5-way image classification set "sunflowerdataset_split" from GitHub (bharathreddy751/crop-growth-monitoring-system); label vocabulary: stage 1 young bud, stage 2 mature bud, stage 3 early bloom, stage 4 full bloom, stage 5 wilted.

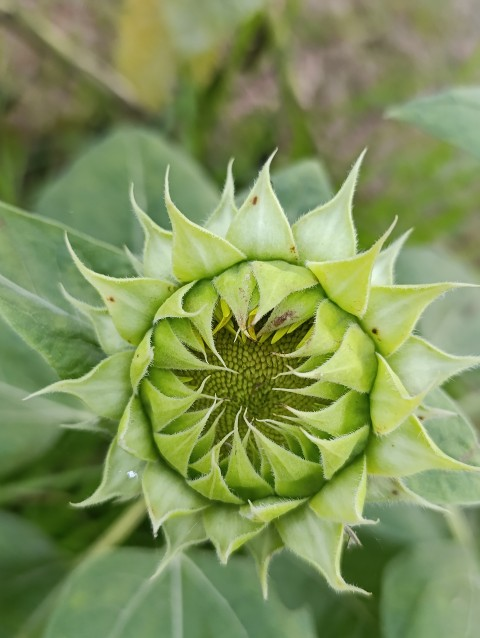
Label: stage 2 mature bud

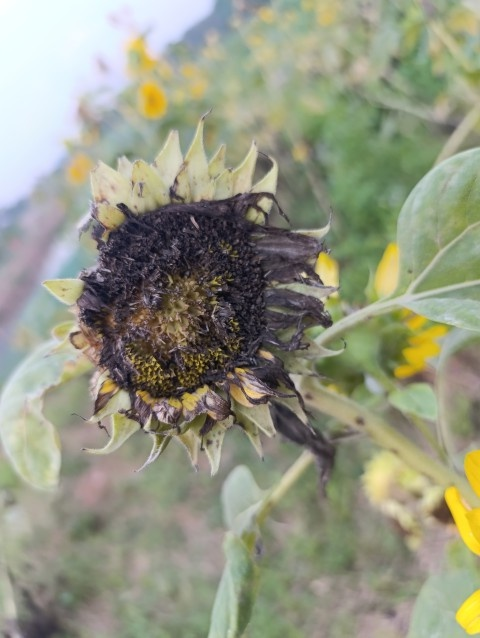
Label: stage 5 wilted

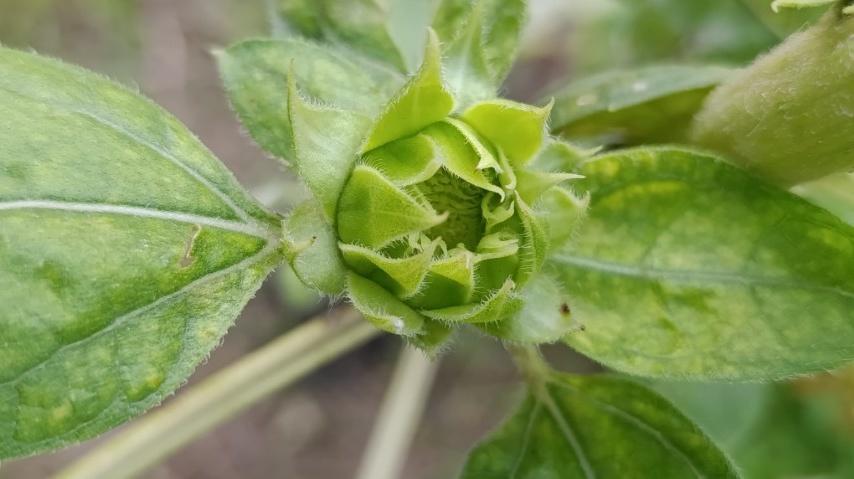
Label: stage 1 young bud

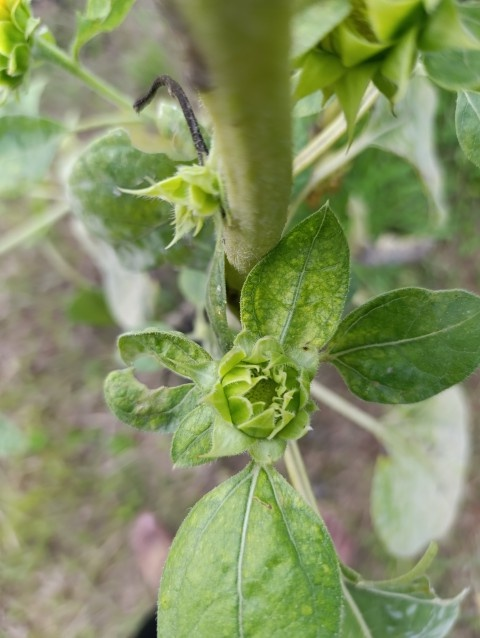
Label: stage 1 young bud

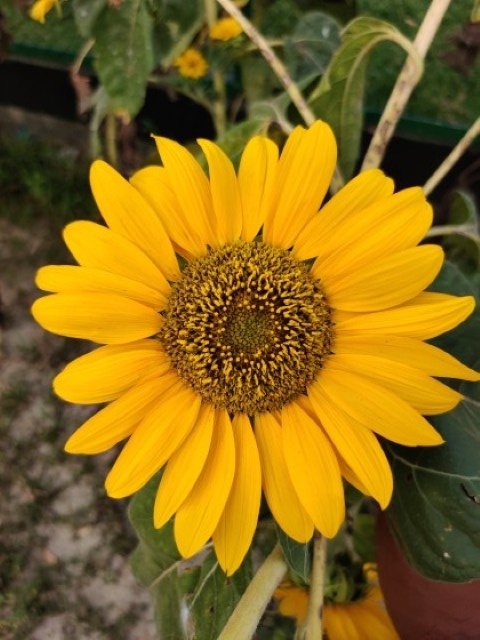
Label: stage 4 full bloom

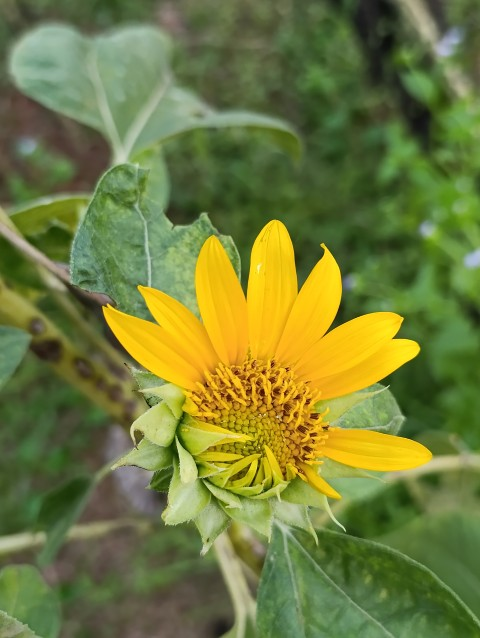
Label: stage 3 early bloom
